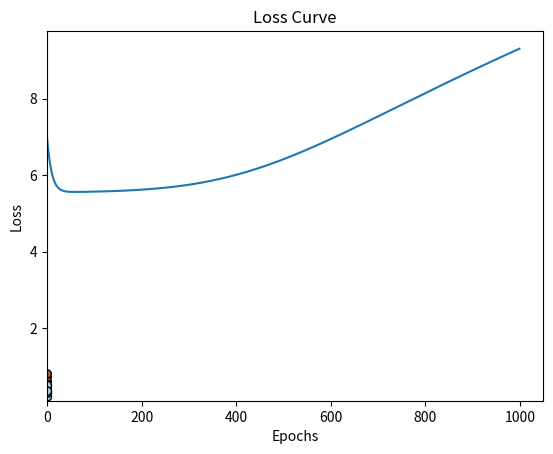

Reproduce this figure in Python.
import numpy as np
import matplotlib.pyplot as plt

# Step 1: Dataset Setup
data = np.array([
    [0.1, 0.6, 1],
    [0.15, 0.71, 1],
    [0.25, 0.8, 1],
    [0.35, 0.45, 1],
    [0.5, 0.5, 0],
    [0.6, 0.2, 0],
    [0.65, 0.3, 0],
    [0.8, 0.35, 0]
])

X = data[:, :2]
y = data[:, 2]

# Step 2: Initialize weights and biases
def initialize_parameters(input_size, hidden_size, output_size):
    np.random.seed(42)
    weights = {
        "W1": np.random.randn(input_size, hidden_size),
        "b1": np.zeros((1, hidden_size)),
        "W2": np.random.randn(hidden_size, output_size),
        "b2": np.zeros((1, output_size))
    }
    return weights

# Step 3: Implement forward propagation
def forward_propagation(X, weights):
    Z1 = np.dot(X, weights["W1"]) + weights["b1"]
    A1 = 1 / (1 + np.exp(-Z1))  # Sigmoid activation
    Z2 = np.dot(A1, weights["W2"]) + weights["b2"]
    A2 = 1 / (1 + np.exp(-Z2))  # Sigmoid activation
    cache = {"Z1": Z1, "A1": A1, "Z2": Z2, "A2": A2}
    return A2, cache

# Step 4: Compute the loss
def compute_loss(y_true, y_pred):
    m = y_true.shape[0]
    loss = -(1 / m) * np.sum(y_true * np.log(y_pred) + (1 - y_true) * np.log(1 - y_pred))
    return loss

# Step 5: Implement backward propagation
def backward_propagation(X, y, weights, cache):
    m = X.shape[0]
    A1, A2 = cache["A1"], cache["A2"]

    dZ2 = A2 - y.reshape(-1, 1)
    dW2 = (1 / m) * np.dot(A1.T, dZ2)
    db2 = (1 / m) * np.sum(dZ2, axis=0, keepdims=True)

    dZ1 = np.dot(dZ2, weights["W2"].T) * A1 * (1 - A1)
    dW1 = (1 / m) * np.dot(X.T, dZ1)
    db1 = (1 / m) * np.sum(dZ1, axis=0, keepdims=True)

    gradients = {"dW1": dW1, "db1": db1, "dW2": dW2, "db2": db2}
    return gradients

# Step 6: Update weights
def update_parameters(weights, gradients, learning_rate):
    weights["W1"] -= learning_rate * gradients["dW1"]
    weights["b1"] -= learning_rate * gradients["db1"]
    weights["W2"] -= learning_rate * gradients["dW2"]
    weights["b2"] -= learning_rate * gradients["db2"]
    return weights

# Step 7: Training loop
def train_network(X, y, hidden_size, learning_rate, epochs):
    input_size = X.shape[1]
    output_size = 1
    weights = initialize_parameters(input_size, hidden_size, output_size)
    losses = []

    for epoch in range(epochs):
        y_pred, cache = forward_propagation(X, weights)
        loss = compute_loss(y, y_pred)
        losses.append(loss)

        gradients = backward_propagation(X, y, weights, cache)
        weights = update_parameters(weights, gradients, learning_rate)

        if epoch % 100 == 0:
            print(f"Epoch {epoch}, Loss: {loss:.4f}")

    return weights, losses

# Step 8: Plot decision boundary
def plot_decision_boundary(X, y, weights):
    x_min, x_max = X[:, 0].min() - 0.1, X[:, 0].max() + 0.1
    y_min, y_max = X[:, 1].min() - 0.1, X[:, 1].max() + 0.1
    xx, yy = np.meshgrid(np.arange(x_min, x_max, 0.01), np.arange(y_min, y_max, 0.01))
    
    grid = np.c_[xx.ravel(), yy.ravel()]
    A2, _ = forward_propagation(grid, weights)
    predictions = A2.reshape(xx.shape) > 0.5

    plt.contourf(xx, yy, predictions, alpha=0.6, cmap=plt.cm.Paired)
    plt.scatter(X[:, 0], X[:, 1], c=y, edgecolors='k', cmap=plt.cm.Paired)
    plt.xlabel("X1")
    plt.ylabel("X2")
    plt.title("Decision Boundary")
    plt.show()

# Training the network
hidden_size = 3
learning_rate = 0.1
epochs = 1000

trained_weights, losses = train_network(X, y, hidden_size, learning_rate, epochs)

# Plotting the decision boundary
plot_decision_boundary(X, y, trained_weights)

# Plotting the loss curve
plt.plot(losses)
plt.xlabel("Epochs")
plt.ylabel("Loss")
plt.title("Loss Curve")
plt.show()
